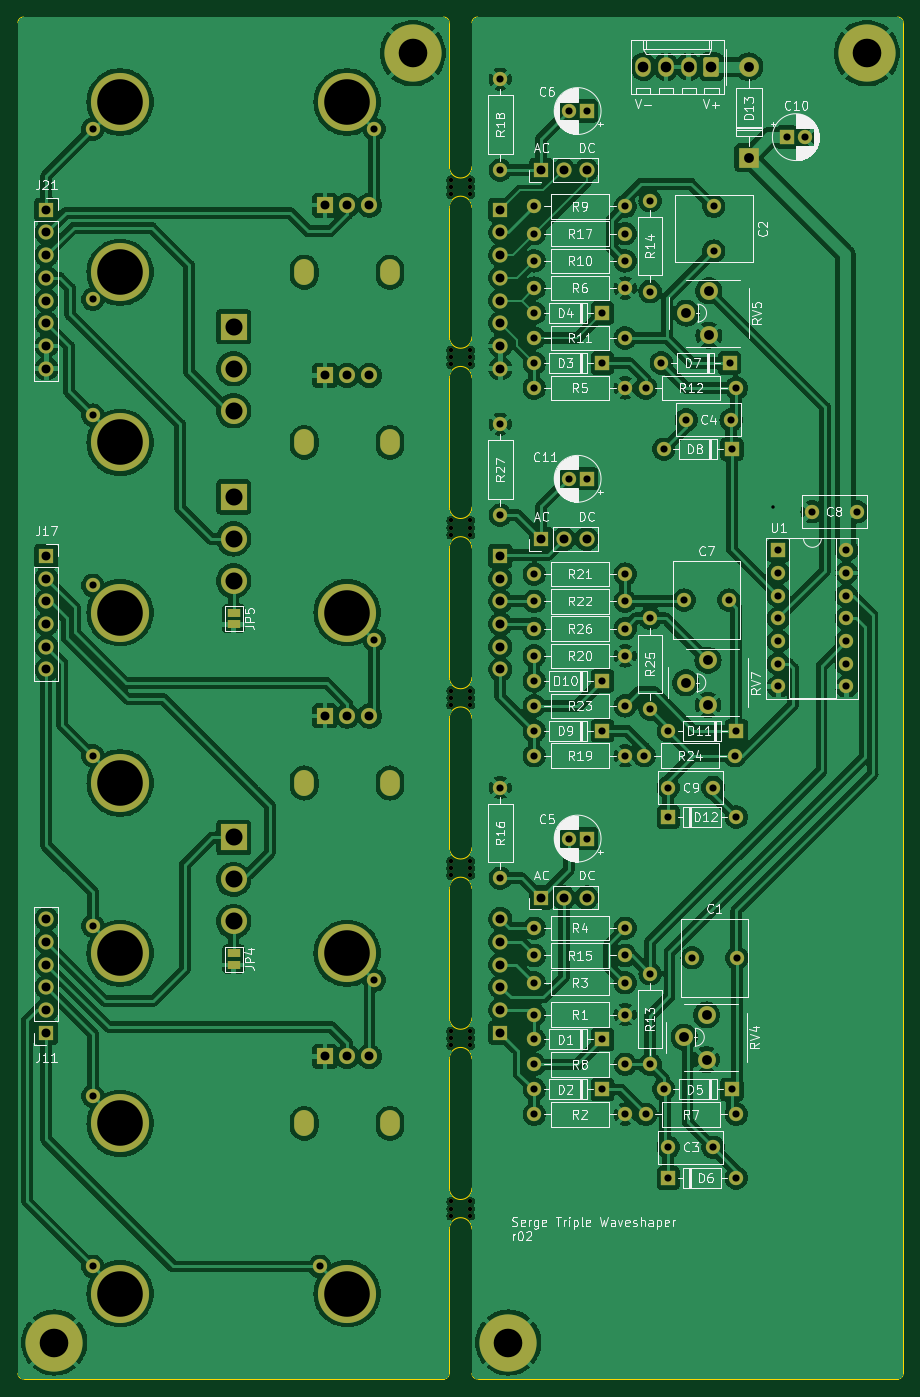
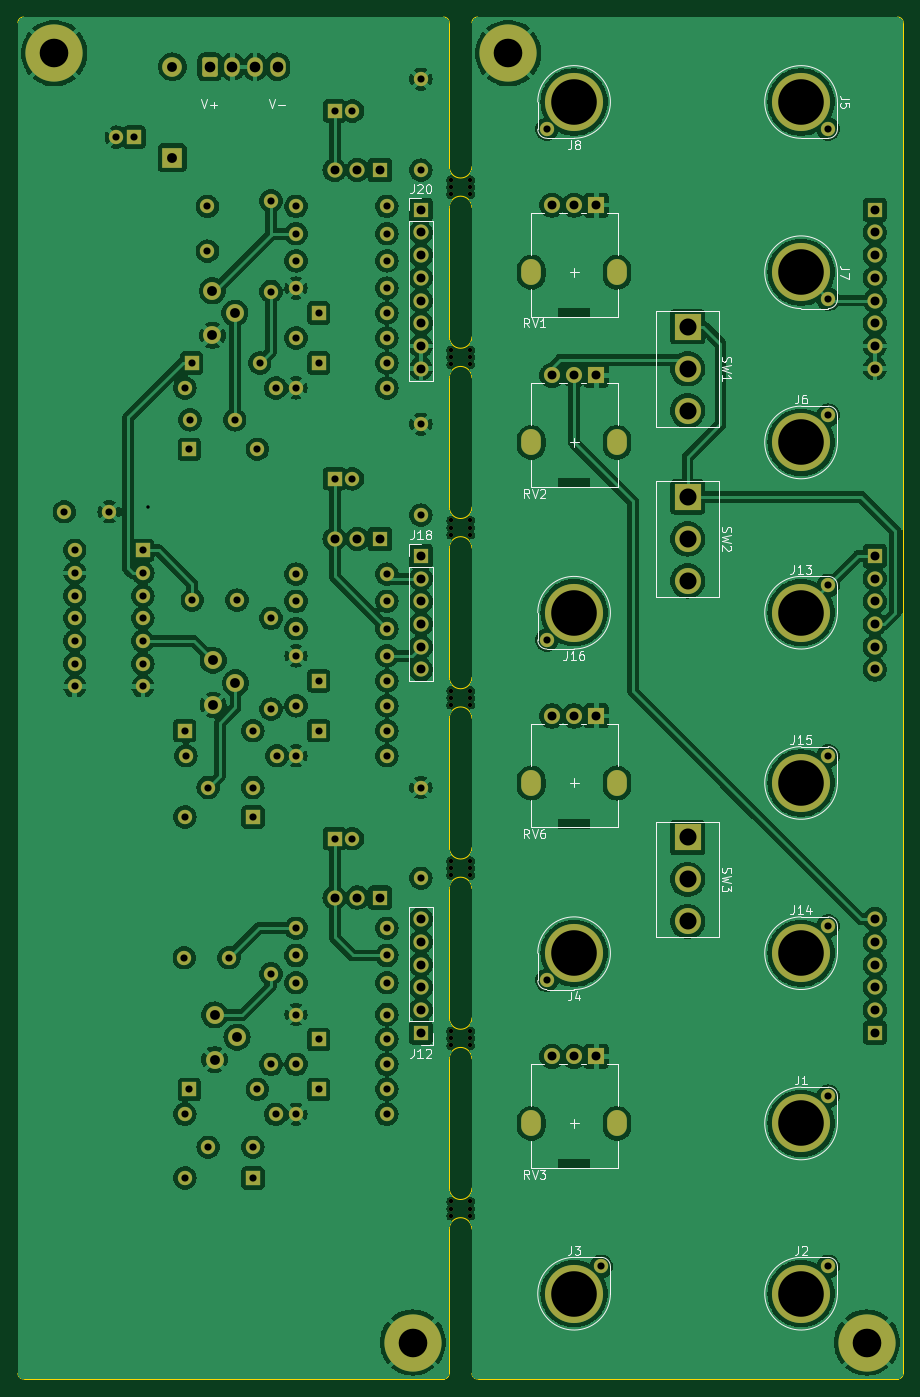
Circuit board: 9 layer files. Board 99.1 x 152.4 mm.
- bottom_copper: serge-r5-triple-wave-shaper-B_Cu.gbl (390839 bytes)
- bottom_mask: serge-r5-triple-wave-shaper-B_Mask.gbs (11004 bytes)
- bottom_silk: serge-r5-triple-wave-shaper-B_Silkscreen.gbo (33703 bytes)
- outline: serge-r5-triple-wave-shaper-Edge_Cuts.gm1 (3265 bytes)
- top_copper: serge-r5-triple-wave-shaper-F_Cu.gtl (419142 bytes)
- top_mask: serge-r5-triple-wave-shaper-F_Mask.gts (11176 bytes)
- top_silk: serge-r5-triple-wave-shaper-F_Silkscreen.gto (144656 bytes)
- drill: serge-r5-triple-wave-shaper-NPTH.drl (985 bytes)
- drill: serge-r5-triple-wave-shaper-PTH.drl (4251 bytes)

=== bottom_copper: serge-r5-triple-wave-shaper-B_Cu.gbl (390839 bytes, source omitted) ===
=== bottom_mask: serge-r5-triple-wave-shaper-B_Mask.gbs (11004 bytes, source omitted) ===
=== bottom_silk: serge-r5-triple-wave-shaper-B_Silkscreen.gbo (33703 bytes, source omitted) ===
=== outline: serge-r5-triple-wave-shaper-Edge_Cuts.gm1 ===
%TF.GenerationSoftware,KiCad,Pcbnew,7.0.2-0*%
%TF.CreationDate,2023-10-21T23:35:19+01:00*%
%TF.ProjectId,serge-r5-triple-wave-shaper,73657267-652d-4723-952d-747269706c65,r02*%
%TF.SameCoordinates,Original*%
%TF.FileFunction,Profile,NP*%
%FSLAX46Y46*%
G04 Gerber Fmt 4.6, Leading zero omitted, Abs format (unit mm)*
G04 Created by KiCad (PCBNEW 7.0.2-0) date 2023-10-21 23:35:19*
%MOMM*%
%LPD*%
G01*
G04 APERTURE LIST*
%TA.AperFunction,Profile*%
%ADD10C,0.050000*%
%TD*%
G04 APERTURE END LIST*
D10*
X76200000Y-161544000D02*
X76200000Y-147066000D01*
X25400000Y-182268114D02*
X25400000Y-31138114D01*
X73660000Y-128016000D02*
X73660000Y-142494000D01*
X76200000Y-85344000D02*
X76200000Y-70866000D01*
X123825000Y-182903114D02*
X76835000Y-182903114D01*
X124459986Y-31138114D02*
G75*
G03*
X123825000Y-30503114I-634986J14D01*
G01*
X76200000Y-104394000D02*
X76200000Y-89916000D01*
X76200000Y-123444000D02*
X76200000Y-108966000D01*
X73660000Y-166116000D02*
X73660000Y-182268114D01*
X73659986Y-31138114D02*
G75*
G03*
X73025000Y-30503114I-634986J14D01*
G01*
X76835000Y-30503100D02*
G75*
G03*
X76200000Y-31138114I0J-635000D01*
G01*
X76835000Y-30503114D02*
X123825000Y-30503114D01*
X73660000Y-70866000D02*
X73660000Y-85344000D01*
X73660000Y-147066000D02*
X73660000Y-161544000D01*
X73660000Y-51816000D02*
X73660000Y-66294000D01*
X76200000Y-66294000D02*
X76200000Y-51816000D01*
X73025000Y-182903114D02*
X26035000Y-182903114D01*
X73025000Y-182903100D02*
G75*
G03*
X73660000Y-182268114I0J635000D01*
G01*
X73660000Y-108966000D02*
X73660000Y-123444000D01*
X73660000Y-47244000D02*
X73660000Y-31138114D01*
X76200000Y-47244000D02*
X76200000Y-31138114D01*
X123825000Y-182903100D02*
G75*
G03*
X124460000Y-182268114I0J635000D01*
G01*
X124460000Y-31138114D02*
X124460000Y-182268114D01*
X25399986Y-182268114D02*
G75*
G03*
X26035000Y-182903114I635014J14D01*
G01*
X76200000Y-142494000D02*
X76200000Y-128016000D01*
X26035000Y-30503100D02*
G75*
G03*
X25400000Y-31138114I0J-635000D01*
G01*
X26035000Y-30503114D02*
X73025000Y-30503114D01*
X76200000Y-166116000D02*
X76200000Y-182268114D01*
X73660000Y-89916000D02*
X73660000Y-104394000D01*
X76199986Y-182268114D02*
G75*
G03*
X76835000Y-182903114I635014J14D01*
G01*
%TO.C,mouse-bite-2.54mm-slot*%
X76200000Y-51816000D02*
G75*
G03*
X73660000Y-51816000I-1270000J0D01*
G01*
X73660000Y-47244000D02*
G75*
G03*
X76200000Y-47244000I1270000J0D01*
G01*
X76200000Y-128016000D02*
G75*
G03*
X73660000Y-128016000I-1270000J0D01*
G01*
X73660000Y-123444000D02*
G75*
G03*
X76200000Y-123444000I1270000J0D01*
G01*
X76200000Y-147066000D02*
G75*
G03*
X73660000Y-147066000I-1270000J0D01*
G01*
X73660000Y-142494000D02*
G75*
G03*
X76200000Y-142494000I1270000J0D01*
G01*
X76200000Y-108966000D02*
G75*
G03*
X73660000Y-108966000I-1270000J0D01*
G01*
X73660000Y-104394000D02*
G75*
G03*
X76200000Y-104394000I1270000J0D01*
G01*
X76200000Y-166116000D02*
G75*
G03*
X73660000Y-166116000I-1270000J0D01*
G01*
X73660000Y-161544000D02*
G75*
G03*
X76200000Y-161544000I1270000J0D01*
G01*
X76200000Y-70866000D02*
G75*
G03*
X73660000Y-70866000I-1270000J0D01*
G01*
X73660000Y-66294000D02*
G75*
G03*
X76200000Y-66294000I1270000J0D01*
G01*
X76200000Y-89916000D02*
G75*
G03*
X73660000Y-89916000I-1270000J0D01*
G01*
X73660000Y-85344000D02*
G75*
G03*
X76200000Y-85344000I1270000J0D01*
G01*
%TD*%
M02*

=== top_copper: serge-r5-triple-wave-shaper-F_Cu.gtl (419142 bytes, source omitted) ===
=== top_mask: serge-r5-triple-wave-shaper-F_Mask.gts (11176 bytes, source omitted) ===
=== top_silk: serge-r5-triple-wave-shaper-F_Silkscreen.gto (144656 bytes, source omitted) ===
=== drill: serge-r5-triple-wave-shaper-NPTH.drl ===
M48
; DRILL file {KiCad 7.0.2-0} date 2023 October 21, Saturday 23:35:22
; FORMAT={-:-/ absolute / inch / decimal}
; #@! TF.CreationDate,2023-10-21T23:35:22+01:00
; #@! TF.GenerationSoftware,Kicad,Pcbnew,7.0.2-0
; #@! TF.FileFunction,NonPlated,1,2,NPTH
FMAT,2
INCH
; #@! TA.AperFunction,NonPlated,NPTH,ComponentDrill
T1C0.0197
%
G90
G05
T1
X2.9067Y-1.9185
X2.9067Y-1.95
X2.9067Y-1.9815
X2.9067Y-2.6685
X2.9067Y-2.7
X2.9067Y-2.7315
X2.9067Y-3.4185
X2.9067Y-3.45
X2.9067Y-3.4815
X2.9067Y-4.1685
X2.9067Y-4.2
X2.9067Y-4.2315
X2.9067Y-4.9185
X2.9067Y-4.95
X2.9067Y-4.9815
X2.9067Y-5.6685
X2.9067Y-5.7
X2.9067Y-5.7315
X2.9067Y-6.4185
X2.9067Y-6.45
X2.9067Y-6.4815
X2.9933Y-1.9185
X2.9933Y-1.95
X2.9933Y-1.9815
X2.9933Y-2.6685
X2.9933Y-2.7
X2.9933Y-2.7315
X2.9933Y-3.4185
X2.9933Y-3.45
X2.9933Y-3.4815
X2.9933Y-4.1685
X2.9933Y-4.2
X2.9933Y-4.2315
X2.9933Y-4.9185
X2.9933Y-4.95
X2.9933Y-4.9815
X2.9933Y-5.6685
X2.9933Y-5.7
X2.9933Y-5.7315
X2.9933Y-6.4185
X2.9933Y-6.45
X2.9933Y-6.4815
T0
M30

=== drill: serge-r5-triple-wave-shaper-PTH.drl ===
M48
; DRILL file {KiCad 7.0.2-0} date 2023 October 21, Saturday 23:35:22
; FORMAT={-:-/ absolute / inch / decimal}
; #@! TF.CreationDate,2023-10-21T23:35:22+01:00
; #@! TF.GenerationSoftware,Kicad,Pcbnew,7.0.2-0
; #@! TF.FileFunction,Plated,1,2,PTH
FMAT,2
INCH
; #@! TA.AperFunction,Plated,PTH,ViaDrill
T1C0.0150
; #@! TA.AperFunction,Plated,PTH,ComponentDrill
T2C0.0315
; #@! TA.AperFunction,Plated,PTH,ComponentDrill
T3C0.0394
; #@! TA.AperFunction,Plated,PTH,ComponentDrill
T4C0.0433
; #@! TA.AperFunction,Plated,PTH,ComponentDrill
T5C0.0469
; #@! TA.AperFunction,Plated,PTH,ComponentDrill
T6C0.0750
; #@! TA.AperFunction,Plated,PTH,ComponentDrill
T7C0.1260
; #@! TA.AperFunction,Plated,PTH,ComponentDrill
T8C0.2008
%
G90
G05
T1
X4.325Y-3.36
T2
X1.33Y-1.695
X1.33Y-2.445
X1.33Y-2.955
X1.33Y-3.705
X1.33Y-4.455
X1.33Y-5.205
X1.33Y-5.955
X1.33Y-6.705
X2.33Y-6.705
X2.57Y-1.695
X2.57Y-3.945
X2.57Y-5.445
X3.125Y-1.475
X3.125Y-1.875
X3.125Y-2.995
X3.125Y-3.395
X3.125Y-4.595
X3.125Y-4.995
X3.275Y-2.035
X3.275Y-2.155
X3.275Y-2.275
X3.275Y-2.395
X3.275Y-2.505
X3.275Y-2.615
X3.275Y-2.725
X3.275Y-2.835
X3.275Y-3.655
X3.275Y-3.775
X3.275Y-3.895
X3.275Y-4.015
X3.275Y-4.125
X3.275Y-4.235
X3.275Y-4.345
X3.275Y-4.455
X3.275Y-5.215
X3.275Y-5.335
X3.275Y-5.455
X3.275Y-5.595
X3.275Y-5.705
X3.275Y-5.815
X3.275Y-5.925
X3.275Y-6.035
X3.4263Y-1.615
X3.4263Y-3.235
X3.4263Y-4.82
X3.505Y-1.615
X3.505Y-3.235
X3.505Y-4.82
X3.575Y-2.505
X3.575Y-2.725
X3.575Y-4.125
X3.575Y-4.345
X3.575Y-5.705
X3.575Y-5.925
X3.675Y-2.035
X3.675Y-2.155
X3.675Y-2.275
X3.675Y-2.395
X3.675Y-2.615
X3.675Y-2.835
X3.675Y-3.655
X3.675Y-3.775
X3.675Y-3.895
X3.675Y-4.015
X3.675Y-4.235
X3.675Y-4.455
X3.675Y-5.215
X3.675Y-5.335
X3.675Y-5.455
X3.675Y-5.595
X3.675Y-5.815
X3.675Y-6.035
X3.76Y-4.455
X3.765Y-2.835
X3.765Y-6.035
X3.785Y-2.01
X3.785Y-2.41
X3.785Y-3.85
X3.785Y-4.25
X3.785Y-5.415
X3.785Y-5.815
X3.835Y-2.725
X3.845Y-3.105
X3.845Y-5.925
X3.865Y-4.345
X3.865Y-4.595
X3.865Y-4.725
X3.865Y-6.18
X3.865Y-6.315
X3.935Y-3.77
X3.945Y-2.975
X3.97Y-5.345
X4.0619Y-4.595
X4.0619Y-6.18
X4.065Y-2.035
X4.065Y-2.2319
X4.1319Y-3.77
X4.135Y-2.725
X4.1419Y-2.975
X4.145Y-3.105
X4.145Y-5.925
X4.16Y-4.455
X4.165Y-2.835
X4.165Y-4.345
X4.165Y-4.725
X4.165Y-6.035
X4.165Y-6.315
X4.1669Y-5.345
X4.35Y-3.55
X4.35Y-3.65
X4.35Y-3.75
X4.35Y-3.85
X4.35Y-3.95
X4.35Y-4.05
X4.35Y-4.15
X4.3874Y-1.73
X4.4661Y-1.73
X4.4981Y-3.38
X4.65Y-3.55
X4.65Y-3.65
X4.65Y-3.75
X4.65Y-3.85
X4.65Y-3.95
X4.65Y-4.05
X4.65Y-4.15
X4.695Y-3.38
T3
X1.125Y-2.05
X1.125Y-2.15
X1.125Y-2.25
X1.125Y-2.35
X1.125Y-2.45
X1.125Y-2.55
X1.125Y-2.65
X1.125Y-2.75
X1.125Y-3.575
X1.125Y-3.675
X1.125Y-3.775
X1.125Y-3.875
X1.125Y-3.975
X1.125Y-4.075
X1.125Y-5.175
X1.125Y-5.275
X1.125Y-5.375
X1.125Y-5.475
X1.125Y-5.575
X1.125Y-5.675
X2.3516Y-2.0297
X2.3516Y-2.7797
X2.3516Y-4.2797
X2.3516Y-5.7797
X2.45Y-2.0297
X2.45Y-2.7797
X2.45Y-4.2797
X2.45Y-5.7797
X2.5484Y-2.0297
X2.5484Y-2.7797
X2.5484Y-4.2797
X2.5484Y-5.7797
X3.125Y-2.05
X3.125Y-2.15
X3.125Y-2.25
X3.125Y-2.35
X3.125Y-2.45
X3.125Y-2.55
X3.125Y-2.65
X3.125Y-2.75
X3.125Y-3.575
X3.125Y-3.675
X3.125Y-3.775
X3.125Y-3.875
X3.125Y-3.975
X3.125Y-4.075
X3.125Y-5.175
X3.125Y-5.275
X3.125Y-5.375
X3.125Y-5.475
X3.125Y-5.575
X3.125Y-5.675
X3.305Y-1.875
X3.305Y-3.5
X3.305Y-5.08
X3.405Y-1.875
X3.405Y-3.5
X3.405Y-5.08
X3.505Y-1.875
X3.505Y-3.5
X3.505Y-5.08
T4
X3.935Y-5.695
X3.9416Y-4.1334
X3.945Y-2.505
X4.0334Y-5.5966
X4.0334Y-5.7934
X4.04Y-4.035
X4.04Y-4.2319
X4.0434Y-2.4066
X4.0434Y-2.6034
X4.22Y-1.42
X4.22Y-1.82
T5
X3.755Y-1.42
X3.855Y-1.42
X3.955Y-1.42
X4.055Y-1.42
T6
X1.95Y-2.565
X1.95Y-2.75
X1.95Y-2.935
X1.95Y-3.315
X1.95Y-3.5
X1.95Y-3.685
X1.95Y-4.815
X1.95Y-5.0
X1.95Y-5.185
T7
X1.16Y-7.04
X2.74Y-1.36
X3.16Y-7.04
X4.74Y-1.36
T8
X1.45Y-1.575
X1.45Y-2.325
X1.45Y-3.075
X1.45Y-3.825
X1.45Y-4.575
X1.45Y-5.325
X1.45Y-6.075
X1.45Y-6.825
X2.45Y-1.575
X2.45Y-3.825
X2.45Y-5.325
X2.45Y-6.825
T4
G00X2.261Y-2.3388
M15
G01X2.261Y-2.3112
M16
G05
G00X2.261Y-3.0888
M15
G01X2.261Y-3.0612
M16
G05
G00X2.261Y-4.5888
M15
G01X2.261Y-4.5612
M16
G05
G00X2.261Y-6.0888
M15
G01X2.261Y-6.0612
M16
G05
G00X2.639Y-2.3388
M15
G01X2.639Y-2.3112
M16
G05
G00X2.639Y-3.0888
M15
G01X2.639Y-3.0612
M16
G05
G00X2.639Y-4.5888
M15
G01X2.639Y-4.5612
M16
G05
G00X2.639Y-6.0888
M15
G01X2.639Y-6.0612
M16
G05
T0
M30

